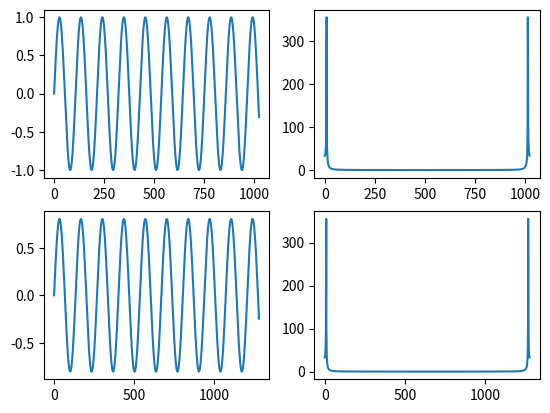

This figure's Python source:
import matplotlib.pyplot as plot
import math
import numpy as np
from scipy import signal


def _EXIT_():
    print('Выход..')
    exit(0)


def getResult():
    order_of_the_filter = 50


    signal_1 = np.sin(np.linspace(0, 60, 1024))
    spectr = np.fft.fft((signal_1))
    changed_spektr = np.fft.fft(signal_1)
    changed_spektr = np.insert(changed_spektr, 512, np.zeros(255))
    signal_2 = np.fft.ifft(changed_spektr)

    return {'signal_1': signal_1, 'spectr': spectr, 'changed_spektr': changed_spektr, 'signal_2': signal_2}



if __name__ == "__main__":
    print('run task10')
    data = getResult()
    plot.subplot(221)
    plot.plot(data['signal_1'])
    plot.subplot(222)
    plot.plot(np.abs(data['spectr']))
    plot.subplot(223)
    plot.plot(data['signal_2'])
    plot.subplot(224)
    plot.plot(np.abs(data['changed_spektr']))
    plot.show()